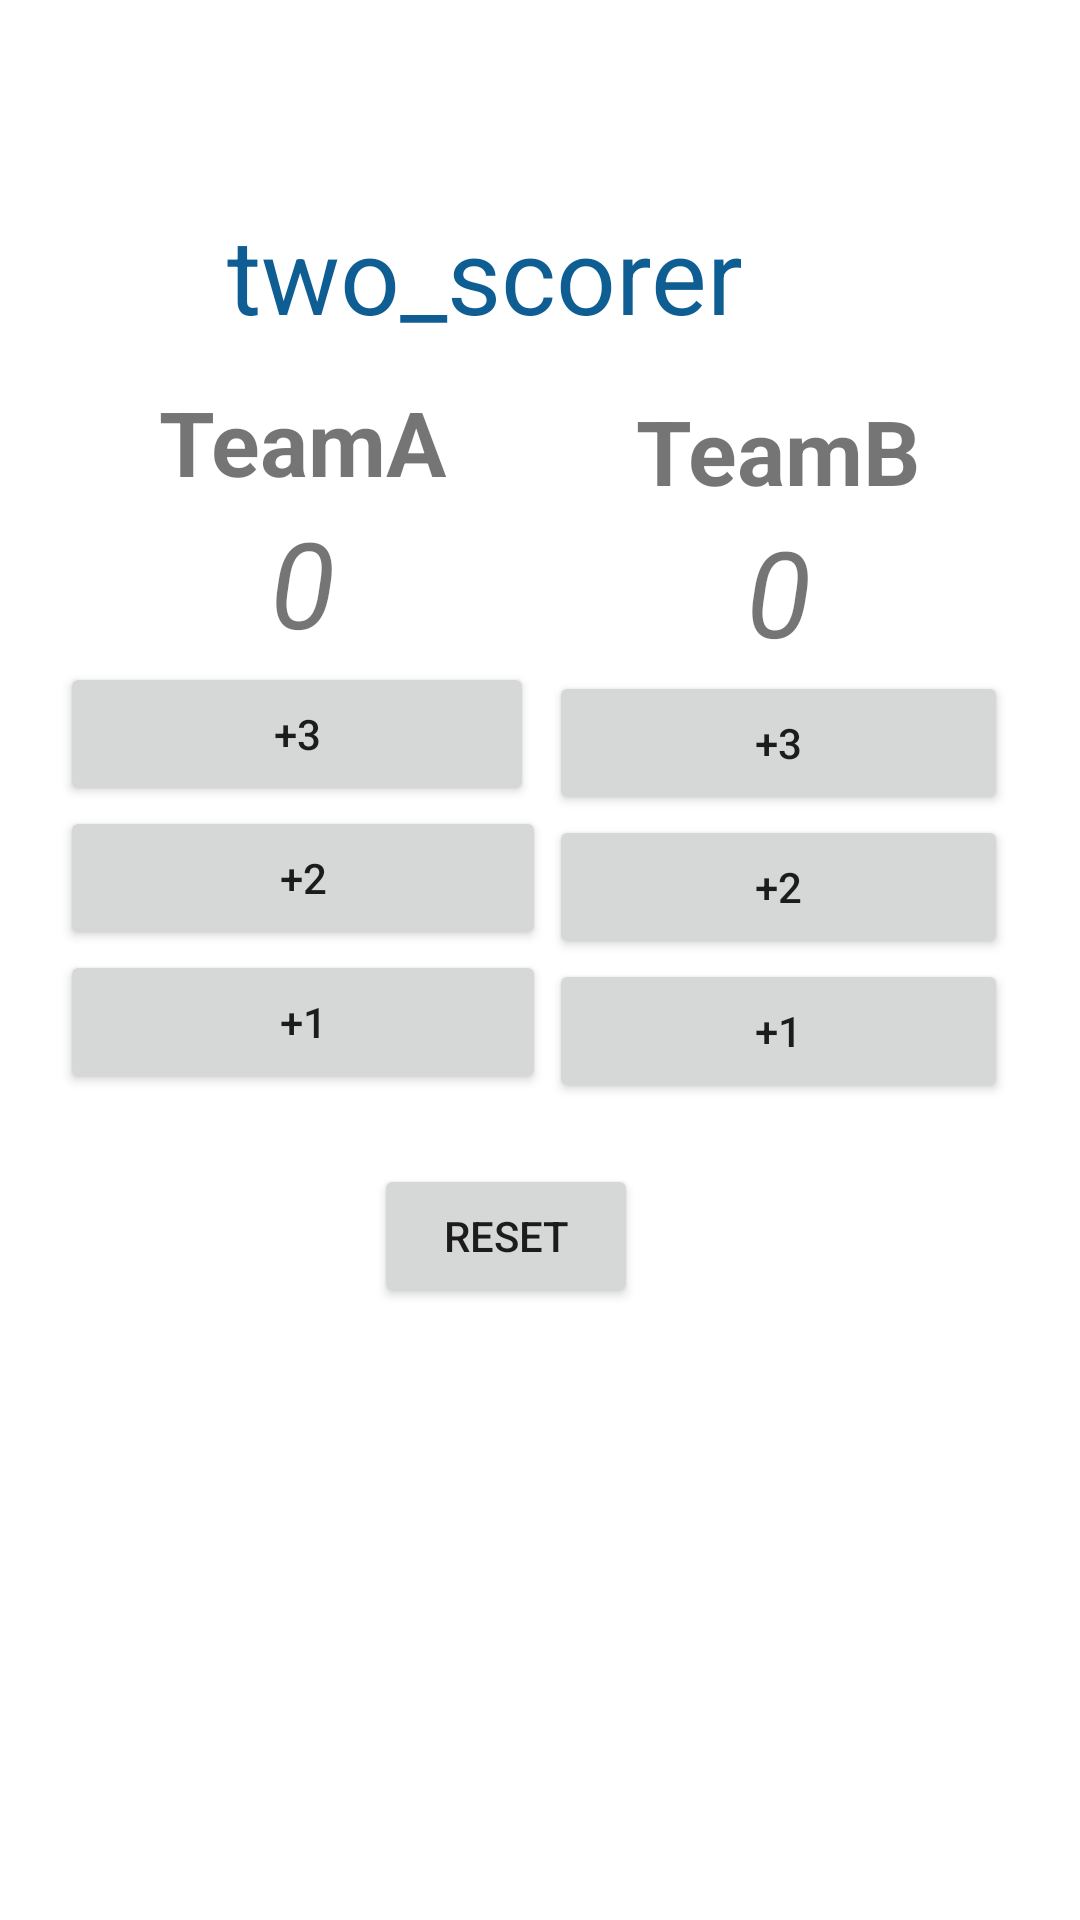

Here is an Android app screen rendered from its layout file. Give the layout XML and the strings, colors and styles it references.
<!-- AndroidManifest.xml: application theme Theme.Empty_try -->
<!-- res/layout/two_scorer2.xml -->
<?xml version="1.0" encoding="utf-8"?>
<androidx.constraintlayout.widget.ConstraintLayout
    xmlns:android="http://schemas.android.com/apk/res/android"
    xmlns:app="http://schemas.android.com/apk/res-auto"
    xmlns:tools="http://schemas.android.com/tools"
    android:layout_width="match_parent"
    android:layout_height="match_parent">

    <TextView
        android:id="@+id/textView"
        android:layout_width="wrap_content"
        android:layout_height="wrap_content"
        android:layout_marginTop="68dp"
        android:text="two_scorer"
        android:textColor="#0F5E93"
        android:textSize="35sp"
        app:layout_constraintEnd_toEndOf="parent"
        app:layout_constraintHorizontal_bias="0.404"
        app:layout_constraintStart_toStartOf="parent"
        app:layout_constraintTop_toTopOf="parent" />

    <LinearLayout
        android:id="@+id/a"
        android:layout_width="202dp"
        android:layout_height="262dp"
        android:layout_marginEnd="12dp"
        android:layout_marginRight="12dp"
        android:orientation="vertical"
        app:layout_constraintBottom_toBottomOf="parent"
        app:layout_constraintEnd_toStartOf="@+id/linearLayout2"
        app:layout_constraintHorizontal_bias="0.0"
        app:layout_constraintStart_toStartOf="parent"
        app:layout_constraintTop_toTopOf="parent"
        app:layout_constraintVertical_bias="0.336">


        <TextView
            android:id="@+id/textView2"
            android:layout_width="wrap_content"
            android:layout_height="wrap_content"
            android:layout_gravity="center"
            android:text="TeamA"
            android:textSize="30dp"
            android:textStyle="bold" />

        <TextView
            android:id="@+id/show"
            android:layout_width="wrap_content"
            android:layout_height="wrap_content"
            android:layout_gravity="center"
            android:text="0"
            android:textSize="40dp"
            android:textStyle="italic" />


        <Button
            android:id="@+id/b3"
            android:layout_width="158dp"
            android:layout_height="wrap_content"
            android:layout_marginLeft="20dp"
            android:layout_marginRight="20dp"
            android:onClick="add3"
            android:text="+3" />

        <Button
            android:id="@+id/b2"
            android:layout_width="match_parent"
            android:layout_height="wrap_content"
            android:layout_marginLeft="20dp"
            android:layout_marginRight="20dp"
            android:onClick="add2"
            android:text="+2" />

        <Button
            android:id="@+id/b1"
            android:layout_width="match_parent"
            android:layout_height="wrap_content"
            android:layout_marginLeft="20dp"
            android:layout_marginRight="20dp"
            android:onClick="add1"
            android:text="+1" />


    </LinearLayout>

    <LinearLayout
        android:id="@+id/linearLayout2"
        android:layout_width="193dp"
        android:layout_height="259dp"
        android:layout_marginEnd="4dp"
        android:layout_marginRight="4dp"
        android:orientation="vertical"
        app:layout_constraintBottom_toBottomOf="@+id/a"
        app:layout_constraintEnd_toEndOf="parent"
        app:layout_constraintTop_toTopOf="@+id/a"
        app:layout_constraintVertical_bias="1.0">


        <TextView
            android:id="@+id/textViewB"
            android:layout_width="wrap_content"
            android:layout_height="wrap_content"
            android:layout_gravity="center"
            android:text="TeamB"
            android:textSize="30dp"
            android:textStyle="bold" />

        <TextView
            android:id="@+id/showb"
            android:layout_width="wrap_content"
            android:layout_height="wrap_content"
            android:layout_gravity="center"
            android:text="0"
            android:textSize="40dp"
            android:textStyle="italic" />

        <Button
            android:id="@+id/bb3"
            android:layout_width="match_parent"
            android:layout_height="wrap_content"
            android:layout_marginLeft="20dp"
            android:layout_marginRight="20dp"
            android:onClick="addb3"
            android:text="+3" />

        <Button
            android:id="@+id/bb2"
            android:layout_width="match_parent"
            android:layout_height="wrap_content"
            android:layout_marginLeft="20dp"
            android:layout_marginRight="20dp"
            android:onClick="addb2"
            android:text="+2" />

        <Button
            android:id="@+id/bb1"
            android:layout_width="match_parent"
            android:layout_height="wrap_content"
            android:layout_marginLeft="20dp"
            android:layout_marginRight="20dp"
            android:onClick="addb1"
            android:text="+1" />


    </LinearLayout>

    <Button
        android:id="@+id/b4"
        android:layout_width="wrap_content"
        android:layout_height="wrap_content"
        android:layout_marginBottom="204dp"
        android:onClick="reset"
        android:text="RESET"
        app:layout_constraintBottom_toBottomOf="parent"
        app:layout_constraintEnd_toEndOf="parent"
        app:layout_constraintHorizontal_bias="0.458"
        app:layout_constraintStart_toStartOf="parent" />

</androidx.constraintlayout.widget.ConstraintLayout>
<!-- resources referenced by this layout -->
<resources>
  <style name="Theme.Empty_try" parent="Theme.MaterialComponents.DayNight.DarkActionBar">
          
          <item name="colorPrimary">@color/purple_500</item>
          <item name="colorPrimaryVariant">@color/purple_700</item>
          <item name="colorOnPrimary">@color/white</item>
          
          <item name="colorSecondary">@color/teal_200</item>
          <item name="colorSecondaryVariant">@color/teal_700</item>
          <item name="colorOnSecondary">@color/black</item>
          
          <item name="android:statusBarColor" tools:targetApi="l">?attr/colorPrimaryVariant</item>
          
      </style>
  <!-- not gathered from this repository: default colours our renderer supplied (Android Studio template values) -->
  <color name="purple_500">#FF6200EE</color>
  <color name="purple_700">#FF3700B3</color>
  <color name="teal_200">#FF03DAC5</color>
  <color name="teal_700">#FF018786</color>
  <color name="black">#FF000000</color>
  <color name="white">#FFFFFFFF</color>
</resources>
